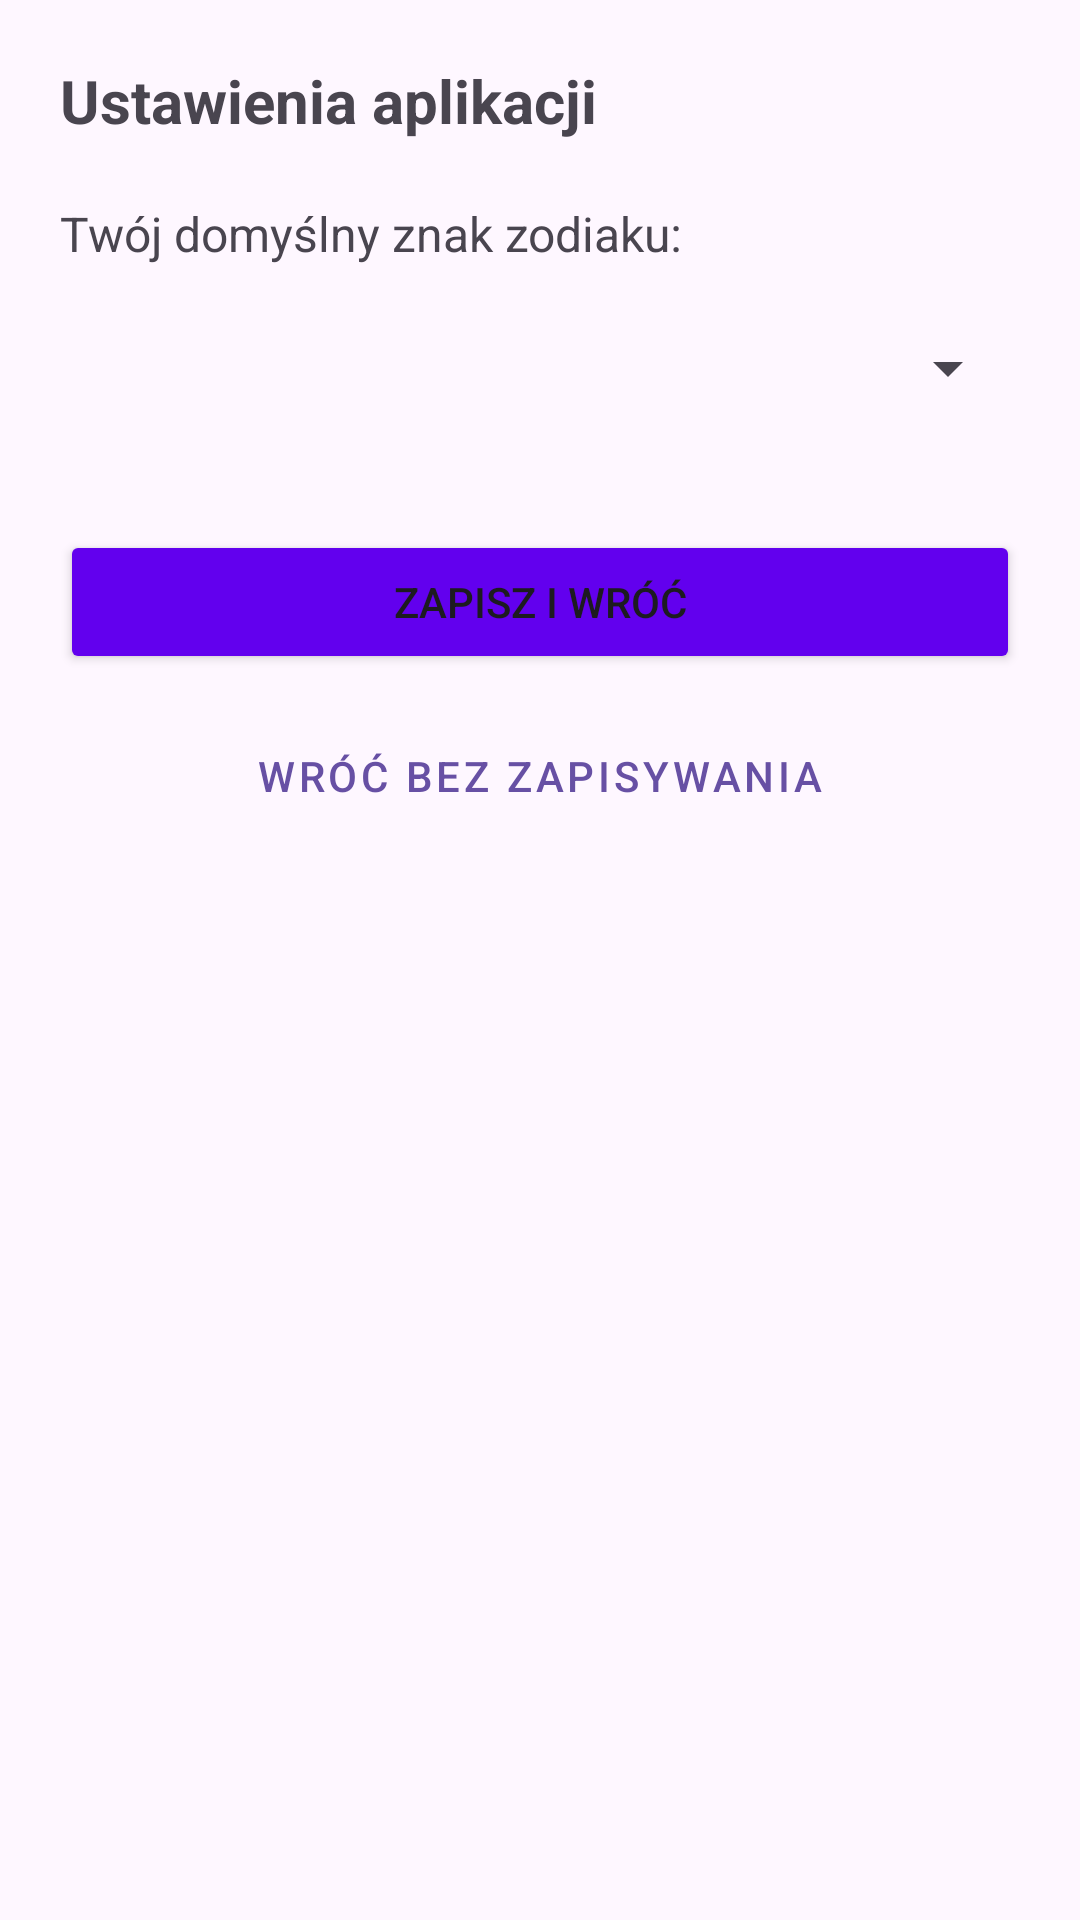

Write the Android layout XML for this screen, with the resource values it uses.
<!-- AndroidManifest.xml: application theme Theme.HoroskopDnia -->
<!-- res/layout/activity_settings.xml -->
<?xml version="1.0" encoding="utf-8"?>
<LinearLayout xmlns:android="http://schemas.android.com/apk/res/android"
    xmlns:app="http://schemas.android.com/apk/res-auto"
    xmlns:tools="http://schemas.android.com/tools"
    android:layout_width="match_parent"
    android:layout_height="match_parent"
    android:orientation="vertical"
    android:padding="20dp">

    <TextView
        android:layout_width="match_parent"
        android:layout_height="wrap_content"
        android:text="Ustawienia aplikacji"
        android:textSize="20sp"
        android:textStyle="bold"
        android:layout_marginBottom="20dp" />

    <TextView
        android:layout_width="wrap_content"
        android:layout_height="wrap_content"
        android:text="Twój domyślny znak zodiaku:"
        android:textSize="16sp" />

    <Spinner
        android:id="@+id/spinnerDefaultSign"
        android:layout_width="match_parent"
        android:layout_height="wrap_content"
        android:layout_marginTop="10dp"
        android:minHeight="48dp"
        android:contentDescription="Wybierz znak zodiaku" />

    <Button
        android:id="@+id/btnSaveSettings"
        android:layout_width="match_parent"
        android:layout_height="wrap_content"
        android:layout_marginTop="30dp"
        android:text="Zapisz i wróć"
        android:backgroundTint="@color/moj_fiolet"
        app:cornerRadius="4dp"
        app:strokeWidth="1dp"
        app:strokeColor="#6200EE"
        />

    <Button
        android:id="@+id/btnBackFromSettings"
        android:layout_width="match_parent"
        android:layout_height="wrap_content"
        android:layout_marginTop="10dp"
        android:text="Wróć bez zapisywania"
        style="@style/Widget.MaterialComponents.Button.OutlinedButton" />

</LinearLayout>
<!-- resources referenced by this layout -->
<resources>
  <color name="moj_fiolet">#6200EE</color>
  <style name="Theme.HoroskopDnia" parent="Base.Theme.HoroskopDnia" />
  <style name="Base.Theme.HoroskopDnia" parent="Theme.Material3.DayNight.NoActionBar">
          
          
      </style>
</resources>
